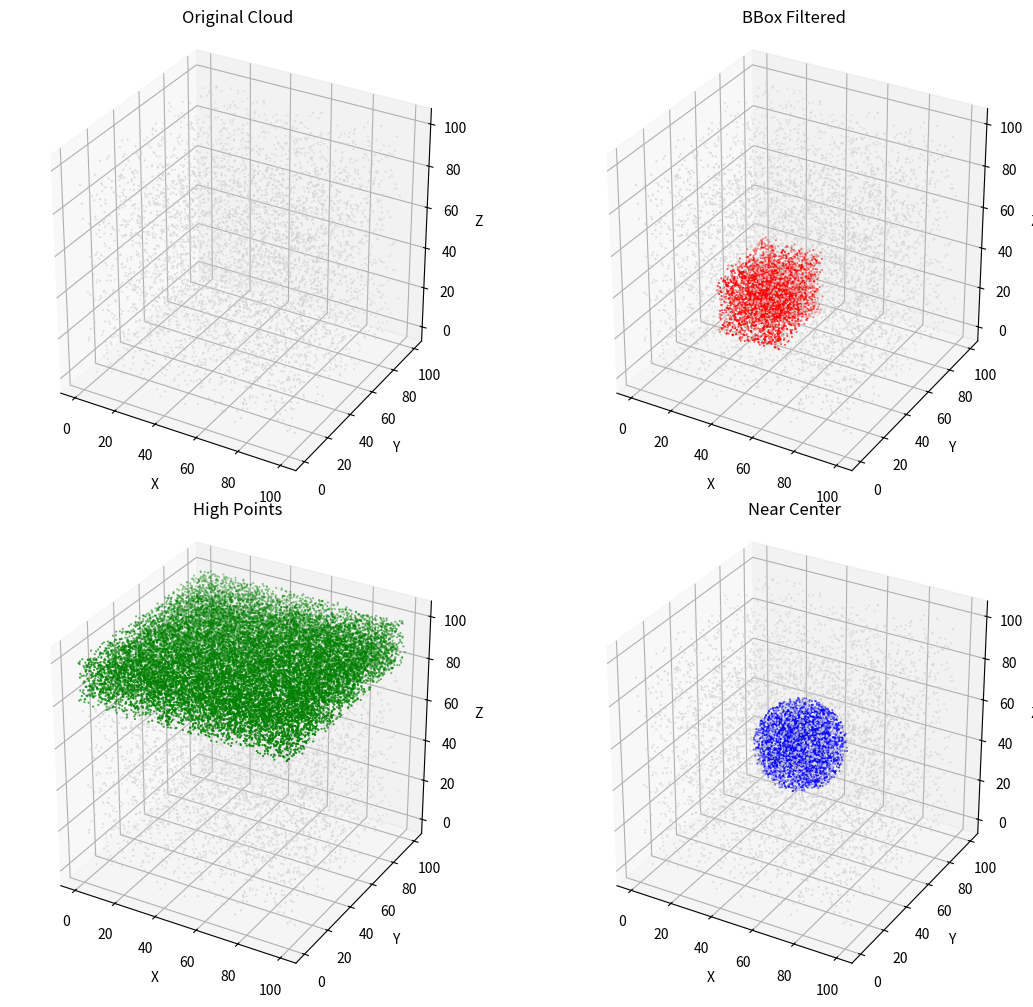

Source code (Python):
import numpy as np
import matplotlib.pyplot as plt
from mpl_toolkits.mplot3d import Axes3D

np.random.seed(42)
points = np.random.uniform(0, 100, size=(100000, 3))
np.savetxt("synthetic_cloud.xyz", points)

def filterby_bbox(points, xmin, xmax, ymin, ymax, zmin, zmax):
    mask = ((points[:, 0] >= xmin) & (points[:, 0] <= xmax) &
            (points[:, 1] >= ymin) & (points[:, 1] <= ymax) &
            (points[:, 2] >= zmin) & (points[:, 2] <= zmax))
    return points[mask]

filtered = filterby_bbox(points, 20, 50, 30, 70, 10, 40)
np.savetxt("bbox_filtered.xyz", filtered)

high_points = points[points[:, 2] > 80]
np.savetxt("high_points.xyz", high_points)

def filter_by_distance(points, center, radius):
    distances = np.linalg.norm(points - center, axis=1)
    return points[distances <= radius]

near_center = filter_by_distance(points, center=np.array([50, 50, 50]), radius=20)
np.savetxt("near_center.xyz", near_center)

def show_cloud(points, title="Point Cloud", ax=None, color='b', subsample=False):
    if ax is None:
        fig = plt.figure()
        ax = fig.add_subplot(111, projection='3d')
    plot_points = points[::20] if subsample else points
    ax.scatter(plot_points[:, 0], plot_points[:, 1], plot_points[:, 2], s=0.3, c=color)
    ax.set_title(title)
    ax.set_xlabel('X')
    ax.set_ylabel('Y')
    ax.set_zlabel('Z')
    ax.set_box_aspect([1,1,1])
    return ax

fig = plt.figure(figsize=(12, 10))
ax1 = fig.add_subplot(2, 2, 1, projection='3d')
show_cloud(points, "Original Cloud", ax=ax1, color='lightgray', subsample=True)

ax2 = fig.add_subplot(2, 2, 2, projection='3d')
show_cloud(points, "", ax=ax2, color='lightgray', subsample=True)
show_cloud(filtered, "BBox Filtered", ax=ax2, color='red')

ax3 = fig.add_subplot(2, 2, 3, projection='3d')
show_cloud(points, "", ax=ax3, color='lightgray', subsample=True)
show_cloud(high_points, "High Points", ax=ax3, color='green')

ax4 = fig.add_subplot(2, 2, 4, projection='3d')
show_cloud(points, "", ax=ax4, color='lightgray', subsample=True)
show_cloud(near_center, "Near Center", ax=ax4, color='blue')

plt.tight_layout()
plt.savefig("segmentation_results.png", dpi=150)

print(f"Исходное облако:          {len(points)} точек")
print(f"BBox-фильтр:              {len(filtered)} точек ({len(filtered)/len(points)*100:.2f}%)")
print(f"Высокие точки (Z > 80):   {len(high_points)} точек ({len(high_points)/len(points)*100:.2f}%)")
print(f"Радиус 20 от (50,50,50):  {len(near_center)} точек ({len(near_center)/len(points)*100:.2f}%)")